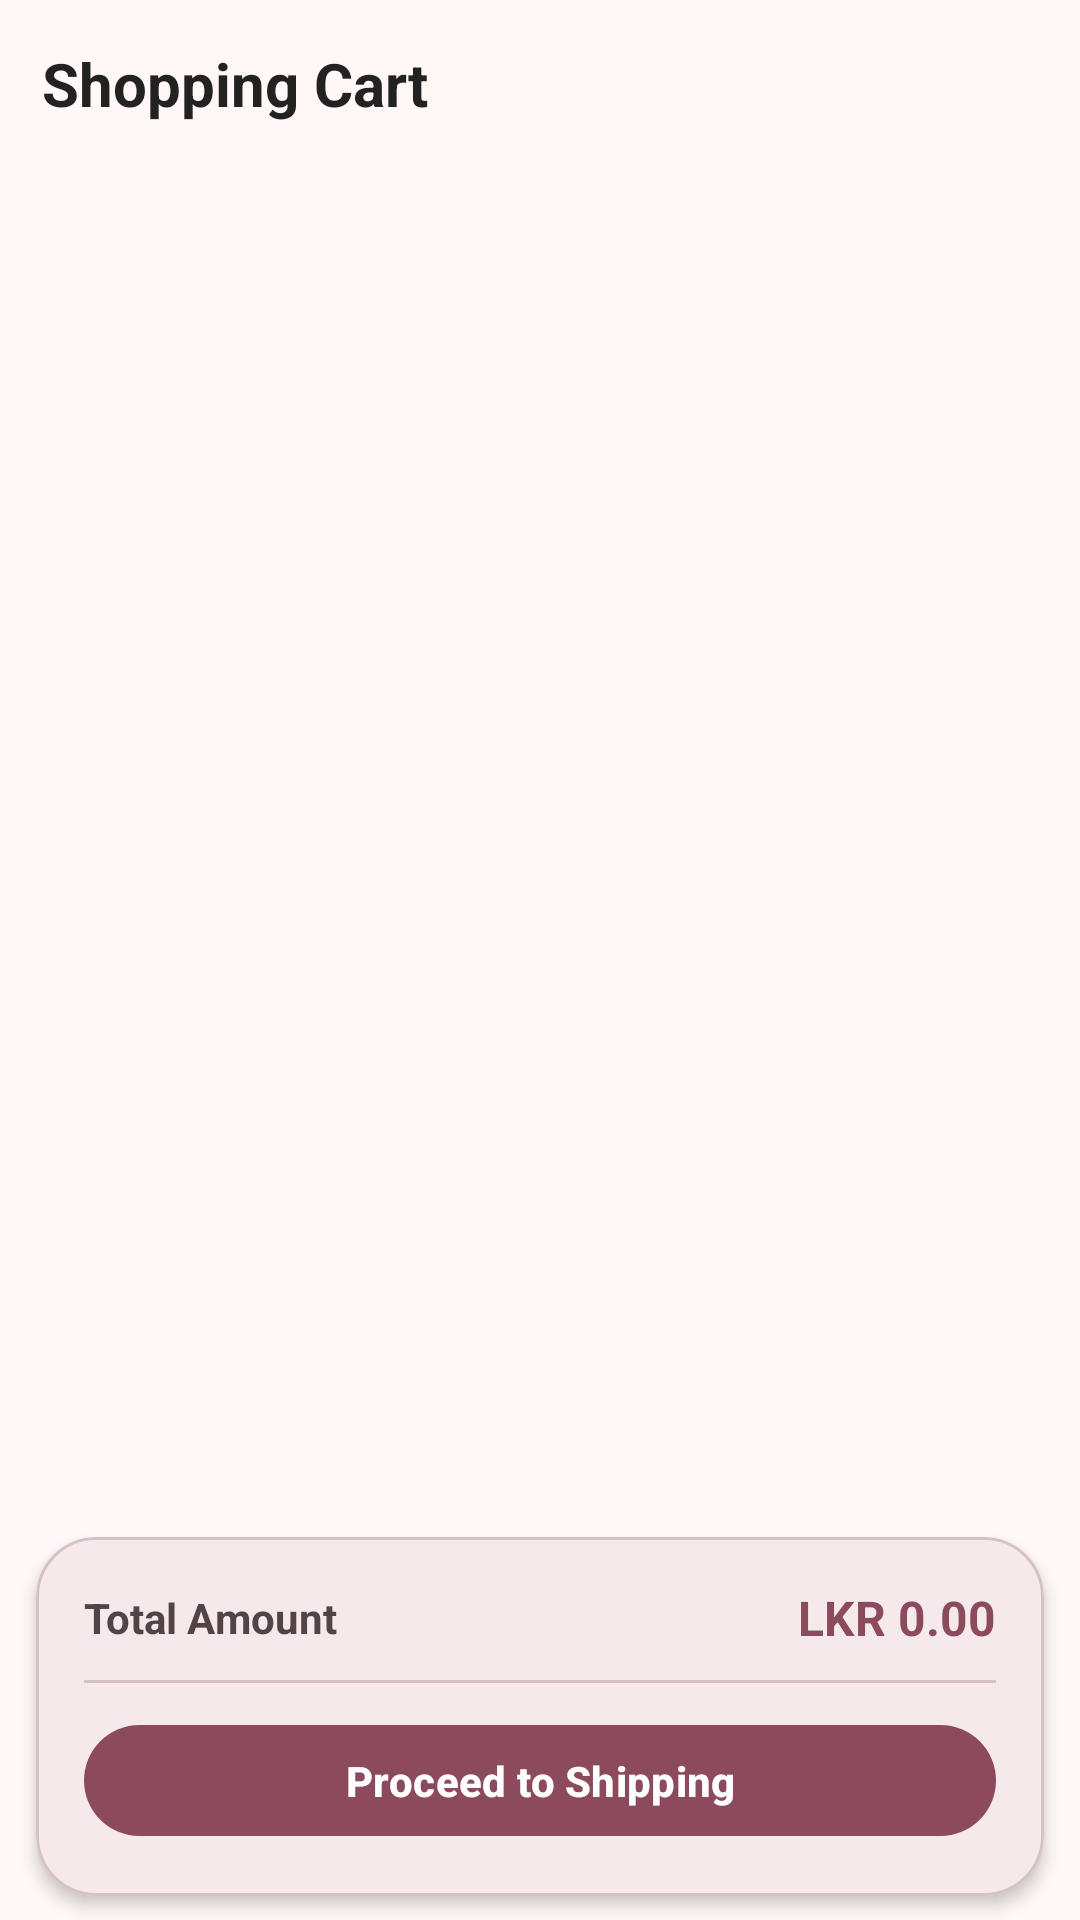

The Android layout XML behind this screen, and the referenced resources:
<!-- AndroidManifest.xml: application theme Theme.LuxeFlora -->
<!-- res/layout/fragment_cart.xml -->
<?xml version="1.0" encoding="utf-8"?>
<LinearLayout xmlns:android="http://schemas.android.com/apk/res/android"
    xmlns:app="http://schemas.android.com/apk/res-auto"
    android:layout_width="match_parent"
    android:layout_height="match_parent"
    android:orientation="vertical"
    android:background="@color/md_theme_surface">
    <RelativeLayout
        android:layout_width="match_parent"
        android:layout_height="56dp"
        android:padding="14dp"
        android:background="@color/md_theme_background_fragment">

        <TextView
            android:layout_width="wrap_content"
            android:layout_height="wrap_content"
            android:text="Shopping Cart"
            android:textSize="20sp"
            android:textStyle="bold"
            android:textColor="#222"
            android:layout_centerVertical="true"/>
    </RelativeLayout>


    <androidx.recyclerview.widget.RecyclerView
        android:id="@+id/cart_cart_items"
        android:layout_width="match_parent"
        android:layout_height="0dp"
        android:layout_weight="1"
        android:clipToPadding="false"
        android:paddingTop="10dp"
        android:paddingBottom="50dp"/>

    <com.google.android.material.card.MaterialCardView
        android:layout_width="match_parent"
        android:layout_height="wrap_content"
        android:layout_marginHorizontal="12dp"
        android:layout_marginBottom="8dp"
        app:cardCornerRadius="20dp"
        app:cardElevation="3dp"
        >

        <LinearLayout
            android:layout_width="match_parent"
            android:layout_height="wrap_content"
            android:orientation="vertical"
            android:padding="16dp">

            <LinearLayout
                android:layout_width="match_parent"
                android:layout_height="wrap_content"
                android:orientation="horizontal"
                android:gravity="center_vertical">

                <TextView
                    android:layout_width="0dp"
                    android:layout_height="wrap_content"
                    android:layout_weight="1"
                    android:text="Total Amount"
                    android:textStyle="bold"
                    android:textSize="14sp"
                    android:textColor="@color/md_theme_onSurfaceVariant" />

                <TextView
                    android:id="@+id/cat_text_total"
                    android:layout_width="wrap_content"
                    android:layout_height="wrap_content"
                    android:text="LKR 0.00"
                    android:textSize="16sp"
                    android:textStyle="bold"
                    android:textColor="@color/md_theme_primary" />
            </LinearLayout>

            <View
                android:layout_width="match_parent"
                android:layout_height="1dp"
                android:layout_marginVertical="10dp"
                android:background="@color/md_theme_outlineVariant"/>

            <com.google.android.material.button.MaterialButton
                android:id="@+id/cart_btn_proceed"
                android:layout_width="match_parent"
                android:layout_height="45dp"
                android:text="Proceed to Shipping"
                android:textSize="14sp"
                android:textAllCaps="false"
                android:textColor="@android:color/white"
                app:cornerRadius="20dp"
                android:textStyle="bold"
                app:backgroundTint="@color/md_theme_primary"
                app:elevation="2dp"/>

        </LinearLayout>

    </com.google.android.material.card.MaterialCardView>

</LinearLayout>
<!-- resources referenced by this layout -->
<resources>
  <color name="md_theme_background_fragment">#FFF8F6</color>
  <color name="md_theme_onSurfaceVariant">#514346</color>
  <color name="md_theme_outlineVariant">#D6C2C5</color>
  <color name="md_theme_primary">#8C4A5D</color>
  <color name="md_theme_surface">#FFF8F8</color>
  <color name="md_theme_onPrimary">#FFFFFF</color>
  <color name="md_theme_primaryContainer">#FFD9E1</color>
  <color name="md_theme_onPrimaryContainer">#703346</color>
  <color name="md_theme_secondary">#74565D</color>
  <color name="md_theme_onSecondary">#FFFFFF</color>
  <color name="md_theme_secondaryContainer">#FFD9E1</color>
  <color name="md_theme_onSecondaryContainer">#5B3F46</color>
  <color name="md_theme_tertiary">#7B5734</color>
  <color name="md_theme_onTertiary">#FFFFFF</color>
  <color name="md_theme_tertiaryContainer">#FFDCBF</color>
  <color name="md_theme_onTertiaryContainer">#61401F</color>
  <color name="md_theme_error">#BA1A1A</color>
  <color name="md_theme_onError">#FFFFFF</color>
  <color name="md_theme_errorContainer">#FFDAD6</color>
  <color name="md_theme_onErrorContainer">#93000A</color>
  <color name="md_theme_background">#FFF8F8</color>
  <color name="md_theme_onBackground">#22191B</color>
  <color name="md_theme_onSurface">#22191B</color>
  <color name="md_theme_surfaceVariant">#F3DDE1</color>
  <color name="md_theme_outline">#847376</color>
  <color name="md_theme_inverseSurface">#382E30</color>
  <color name="md_theme_inverseOnSurface">#FEEDEF</color>
  <color name="md_theme_inversePrimary">#FFB1C5</color>
  <color name="md_theme_primaryFixed">#FFD9E1</color>
  <color name="md_theme_onPrimaryFixed">#3A071B</color>
  <color name="md_theme_primaryFixedDim">#FFB1C5</color>
  <color name="md_theme_onPrimaryFixedVariant">#703346</color>
  <color name="md_theme_secondaryFixed">#FFD9E1</color>
  <color name="md_theme_onSecondaryFixed">#2B151B</color>
  <color name="md_theme_secondaryFixedDim">#E3BDC5</color>
  <color name="md_theme_onSecondaryFixedVariant">#5B3F46</color>
  <color name="md_theme_tertiaryFixed">#FFDCBF</color>
  <color name="md_theme_onTertiaryFixed">#2D1600</color>
  <color name="md_theme_tertiaryFixedDim">#EEBD92</color>
  <color name="md_theme_onTertiaryFixedVariant">#61401F</color>
  <color name="md_theme_surfaceDim">#E6D6D8</color>
  <color name="md_theme_surfaceBright">#FFF8F8</color>
  <color name="md_theme_surfaceContainerLowest">#FFFFFF</color>
  <color name="md_theme_surfaceContainerLow">#FFF0F2</color>
  <color name="md_theme_surfaceContainer">#FBEAEC</color>
  <color name="md_theme_surfaceContainerHigh">#F5E4E6</color>
  <color name="md_theme_surfaceContainerHighest">#EFDFE1</color>
</resources>
